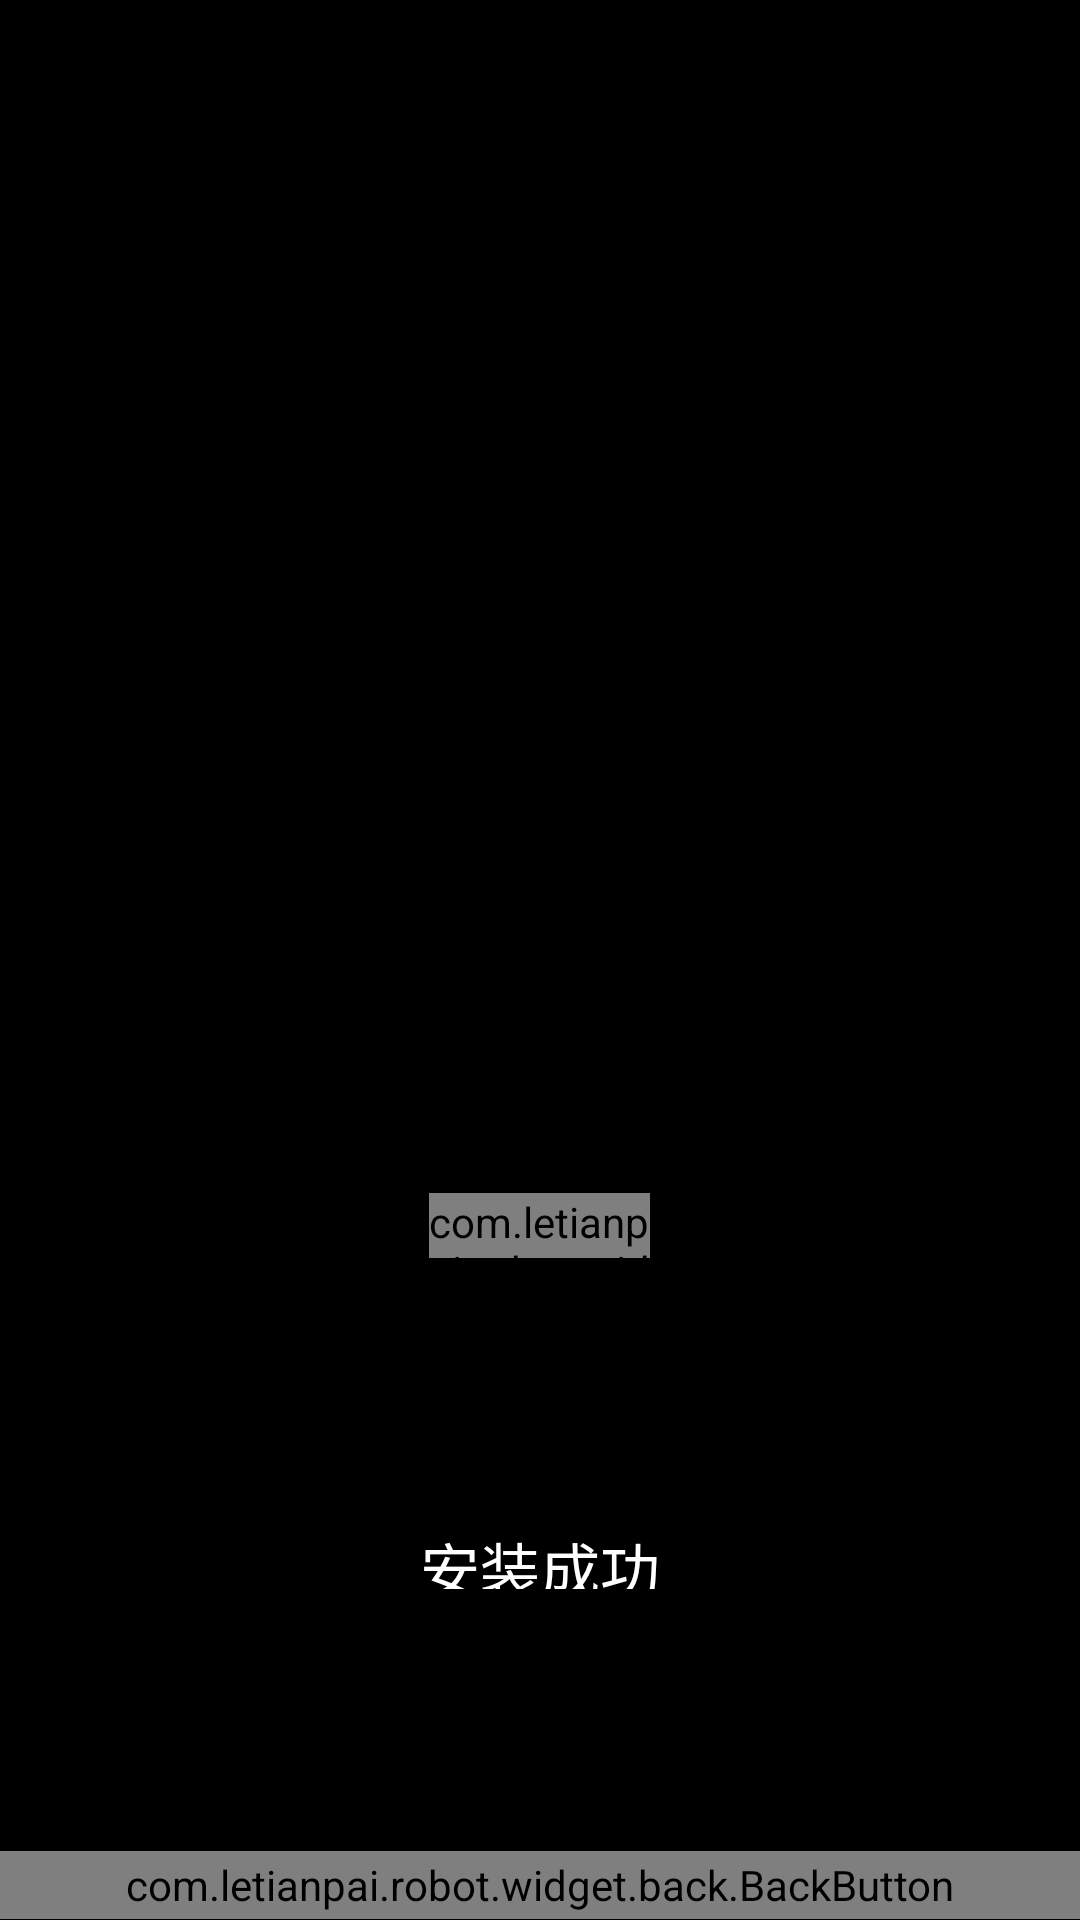

The Android layout XML behind this screen, and the referenced resources:
<!-- AndroidManifest.xml: application theme Theme.GeeUIInstaller -->
<!-- res/layout/install_app.xml -->
<?xml version="1.0" encoding="utf-8"?>
<LinearLayout xmlns:android="http://schemas.android.com/apk/res/android"
    xmlns:tools="http://schemas.android.com/tools"
    android:layout_width="match_parent"
    android:layout_height="match_parent"
    android:background="@android:color/black"
    android:gravity="center_horizontal"
    android:orientation="vertical"
    tools:ignore="MissingDefaultResource">

    <View
        android:layout_width="match_parent"
        android:layout_height="0dp"
        android:layout_weight="4"></View>

    <TextView
        android:id="@+id/apk_name"
        android:layout_width="350px"
        android:layout_height="65px"
        android:layout_marginTop="5px"
        android:gravity="center_horizontal"
        android:textColor="@color/white"
        android:textSize="30sp"></TextView>

    <View
        android:layout_width="match_parent"
        android:layout_height="0dp"
        android:layout_weight="0.3"></View>

    <com.letianpai.robot.widget.button.SettingsButton
        android:id="@+id/install"
        android:layout_width="221px"
        android:layout_height="65px"
        android:background="@drawable/setting_rounded_background_selector"
        android:text="@string/install"
        android:textAllCaps="false"
        android:textSize="32sp"></com.letianpai.robot.widget.button.SettingsButton>

    <com.letianpai.robot.widget.button.SettingsButton
        android:id="@+id/display"
        android:layout_width="221px"
        android:layout_height="65px"
        android:background="@drawable/setting_installing_rounded_background_selector"
        android:text="@string/installing"
        android:textAllCaps="false"
        android:visibility="gone"
        android:textSize="32sp"></com.letianpai.robot.widget.button.SettingsButton>

    <com.letianpai.robot.widget.button.SettingsButton
        android:id="@+id/openApk"
        android:layout_width="221px"
        android:layout_height="65px"
        android:background="@drawable/setting_rounded_background_selector"
        android:text="@string/open"
        android:textAllCaps="false"
        android:textSize="32sp"
        android:visibility="gone"></com.letianpai.robot.widget.button.SettingsButton>

    <View
        android:layout_width="match_parent"
        android:layout_height="0dp"
        android:layout_weight="1"></View>

    <TextView
        android:id="@+id/des"
        android:layout_width="350px"
        android:layout_height="65px"
        android:layout_marginTop="5px"
        android:gravity="center_horizontal"
        android:text="@string/install_app_des"
        android:textColor="@color/white"
        android:textSize="20sp"></TextView>

    <View
        android:layout_width="match_parent"
        android:layout_height="0dp"
        android:layout_weight="1"></View>

    <com.letianpai.robot.widget.back.BackButton
        android:id="@+id/back_install"
        android:layout_width="match_parent"
        android:layout_height="68px"></com.letianpai.robot.widget.back.BackButton>
</LinearLayout>
<!-- resources referenced by this layout -->
<resources>
  <string name="install">安装/Install</string>
  <string name="install_app_des">安装成功后，前往机器人“控制”中打开。\nAfter successful installation, go to the robot"Control" and open it.</string>
  <string name="installing">安装中/Installing</string>
  <string name="open">打开/Open</string>
  <style name="Theme.GeeUIInstaller" parent="Theme.MaterialComponents.DayNight.DarkActionBar">
          
          <item name="colorPrimary">@color/purple_500</item>
          <item name="colorPrimaryVariant">@color/purple_700</item>
          <item name="colorOnPrimary">@color/white</item>
          
          <item name="colorSecondary">@color/teal_200</item>
          <item name="colorSecondaryVariant">@color/teal_700</item>
          <item name="colorOnSecondary">@color/black</item>
          
          <item name="android:statusBarColor">?attr/colorPrimaryVariant</item>
          
      </style>
  <!-- not gathered from this repository: default colours our renderer supplied (Android Studio template values) -->
  <color name="purple_500">#FF6200EE</color>
  <color name="purple_700">#FF3700B3</color>
  <color name="teal_200">#FF03DAC5</color>
  <color name="teal_700">#FF018786</color>
  <color name="black">#FF000000</color>
  <color name="white">#FFFFFFFF</color>
</resources>
